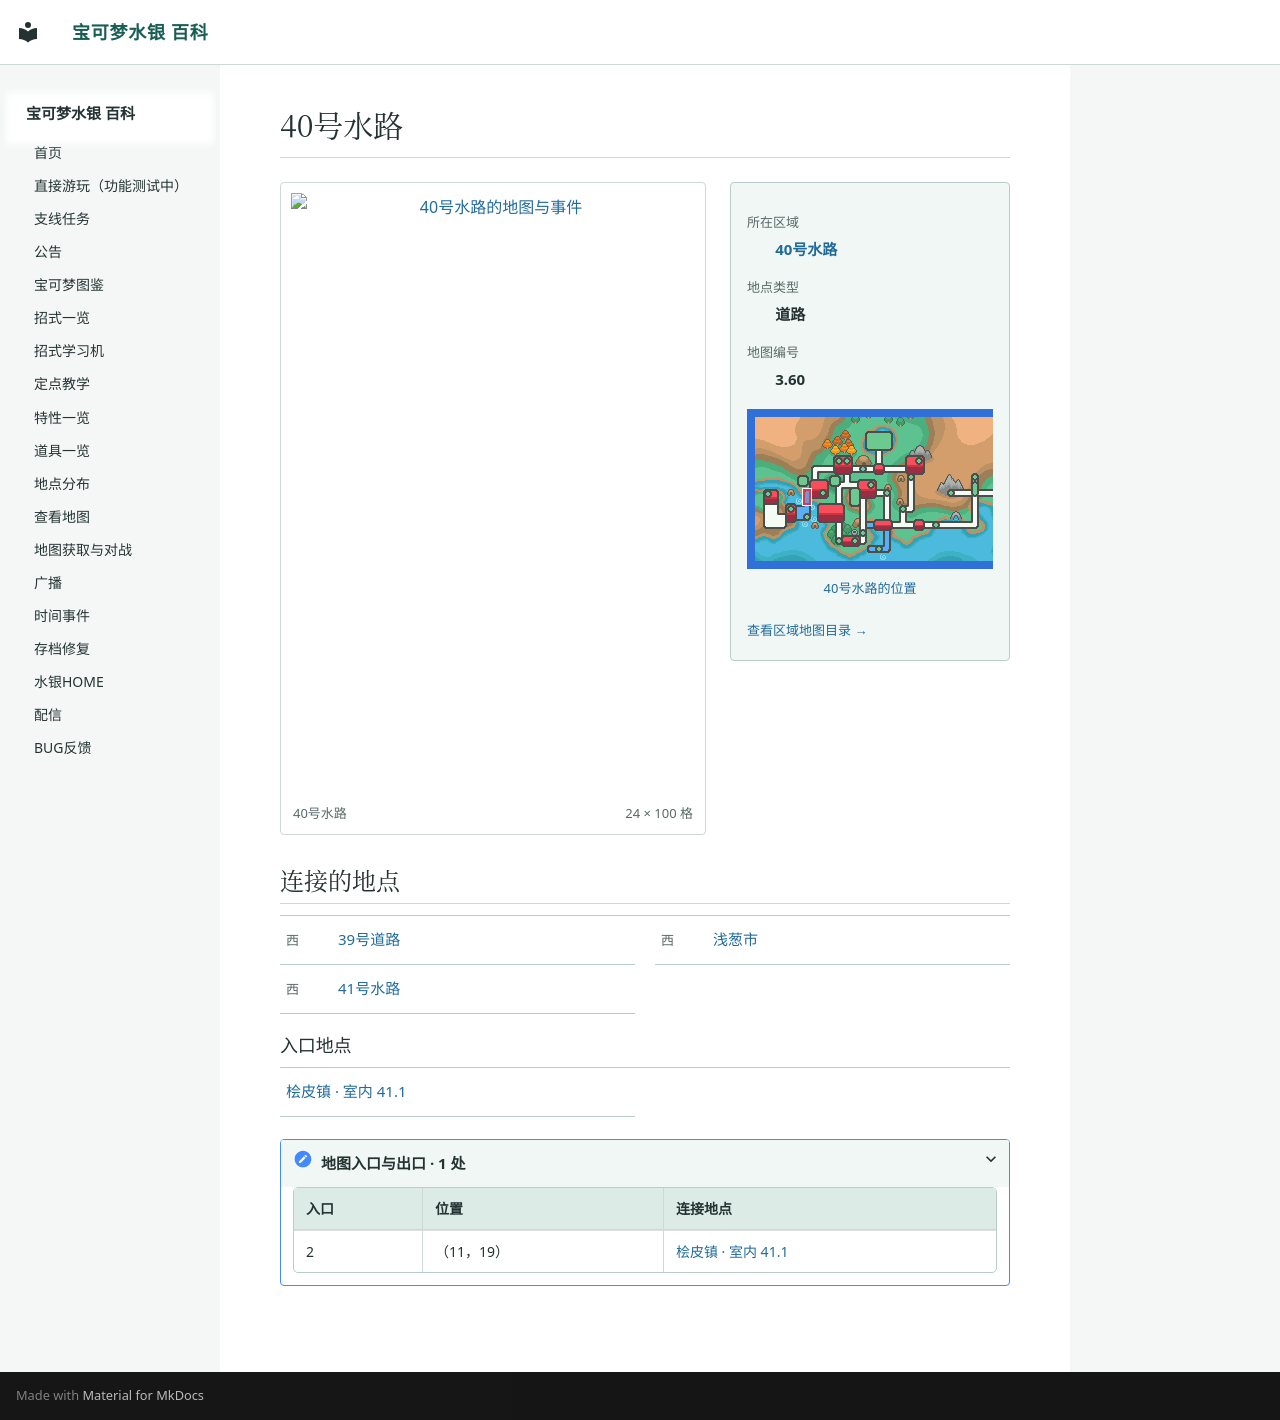

repository: Sum-Light/azoth-wiki · page: locations/map_3_60/index.html · generator: mkdocs

# 40号水路

<!-- location-atlas:start -->

<div class="loc-profile" data-location-map="3.60">
<div class="loc-profile-layout">
<div class="loc-main-map">
<a class="loc-image-link" href="../../locations/atlas/maps/map_3_60.png" target="_blank" rel="noopener">
<img src="../../locations/atlas/maps/map_3_60.png" alt="40号水路的地图与事件" loading="lazy" width="384" height="1600"></a>
<div class="loc-map-caption"><span>40号水路</span><span>24 × 100 格</span></div>
</div>
<aside class="loc-facts">
<dl><dt>所在区域</dt><dd><a href="../atlas/?sec=165">40号水路</a></dd><dt>地点类型</dt><dd>道路</dd><dt>地图编号</dt><dd>3.60</dd></dl>
<a class="loc-world-preview" href="../atlas/?sec=165" aria-label="40号水路在大地图上的位置">
<span class="loc-world-canvas"><img src="../worldmap.png" alt="世界地图" loading="lazy">
<span class="loc-world-mark" style="left:14.0474%;top:31.2125%;width:1.5629%;height:6.2500%"></span>
</span></a>
<a class="loc-world-label" href="../atlas/?sec=165">40号水路的位置</a>
<a class="loc-atlas-return" href="../atlas/?sec=165">查看区域地图目录 &rarr;</a>
</aside>
</div>
<h2 id="map-connections">连接的地点</h2>
<nav class="loc-neighbors" aria-label="相邻地点">
<div><span class="loc-direction">西</span><a href="../map_3_59/">39号道路</a></div>
<div><span class="loc-direction">西</span><a href="../map_3_18/">浅葱市</a></div>
<div><span class="loc-direction">西</span><a href="../map_3_61/">41号水路</a></div>
</nav>
<h3>入口地点</h3>
<nav class="loc-neighbors" aria-label="出入口连接地点">
<div><a href="../map_41_1/">桧皮镇 · 室内 41.1</a></div>
</nav>
<details class="loc-entrances"><summary>地图入口与出口 · 1 处</summary>
<div class="loc-table-scroll"><table><thead><tr><th>入口</th><th>位置</th><th>连接地点</th></tr></thead><tbody>
<tr><td>2</td><td>（11，19）</td><td><a href="../map_41_1/">桧皮镇 · 室内 41.1</a></td></tr>
</tbody></table></div></details>
</div>

<!-- location-atlas:end -->
